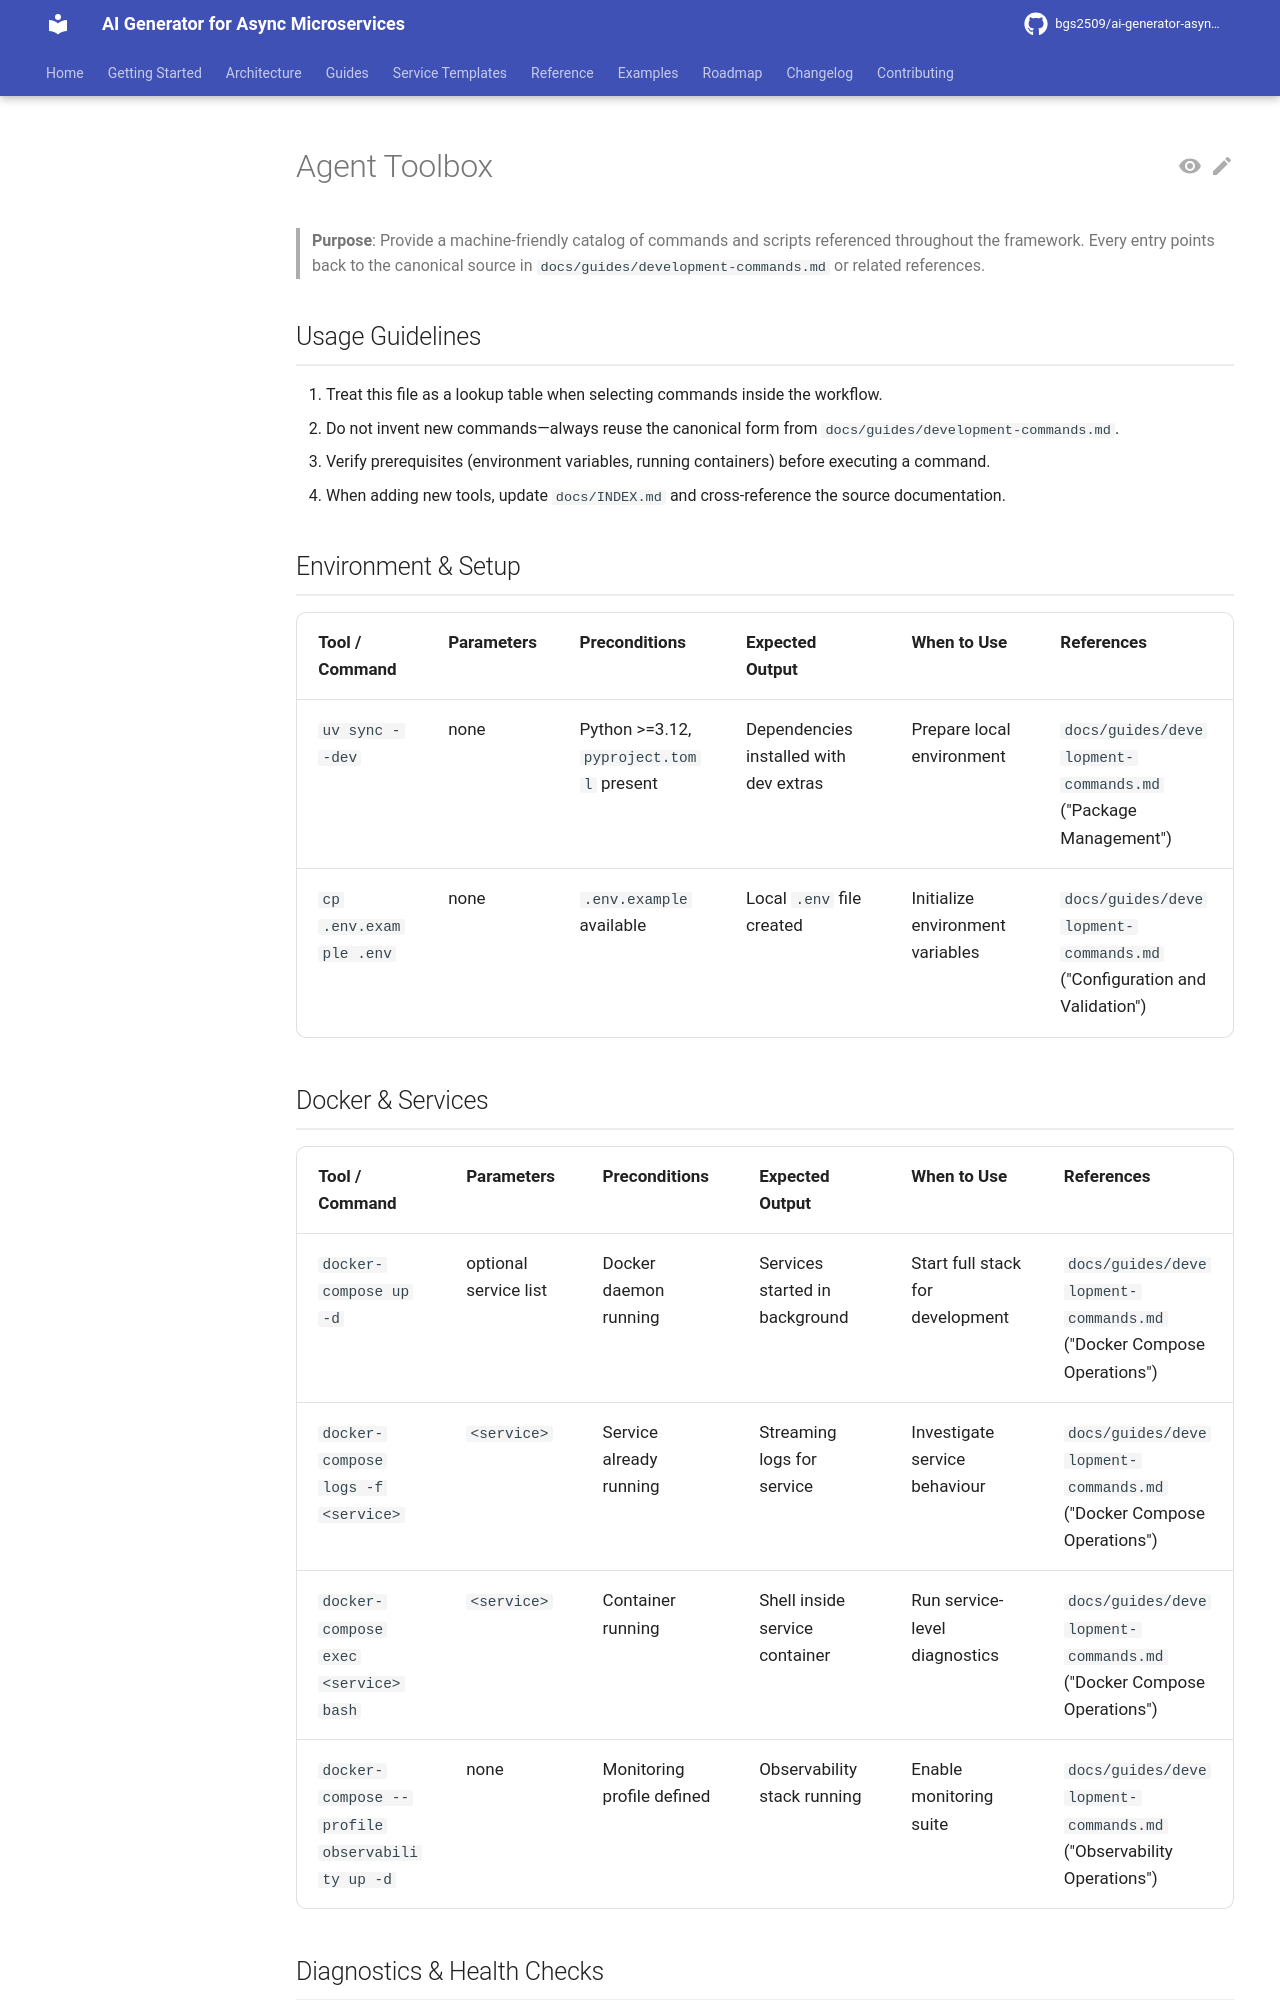

repository: bgs2509/ai-generator-asyncmicroservices · page: reference/agent-toolbox/index.html · generator: mkdocs

# Agent Toolbox

> **Purpose**: Provide a machine-friendly catalog of commands and scripts referenced throughout the framework. Every entry points back to the canonical source in `docs/guides/development-commands.md` or related references.

## Usage Guidelines

1. Treat this file as a lookup table when selecting commands inside the workflow.
2. Do not invent new commands—always reuse the canonical form from `docs/guides/development-commands.md`.
3. Verify prerequisites (environment variables, running containers) before executing a command.
4. When adding new tools, update `docs/INDEX.md` and cross-reference the source documentation.

## Environment & Setup

| Tool / Command | Parameters | Preconditions | Expected Output | When to Use | References |
|----------------|------------|---------------|-----------------|-------------|------------|
| `uv sync --dev` | none | Python >=3.12, `pyproject.toml` present | Dependencies installed with dev extras | Prepare local environment | `docs/guides/development-commands.md` ("Package Management") |
| `cp .env.example .env` | none | `.env.example` available | Local `.env` file created | Initialize environment variables | `docs/guides/development-commands.md` ("Configuration and Validation") |
